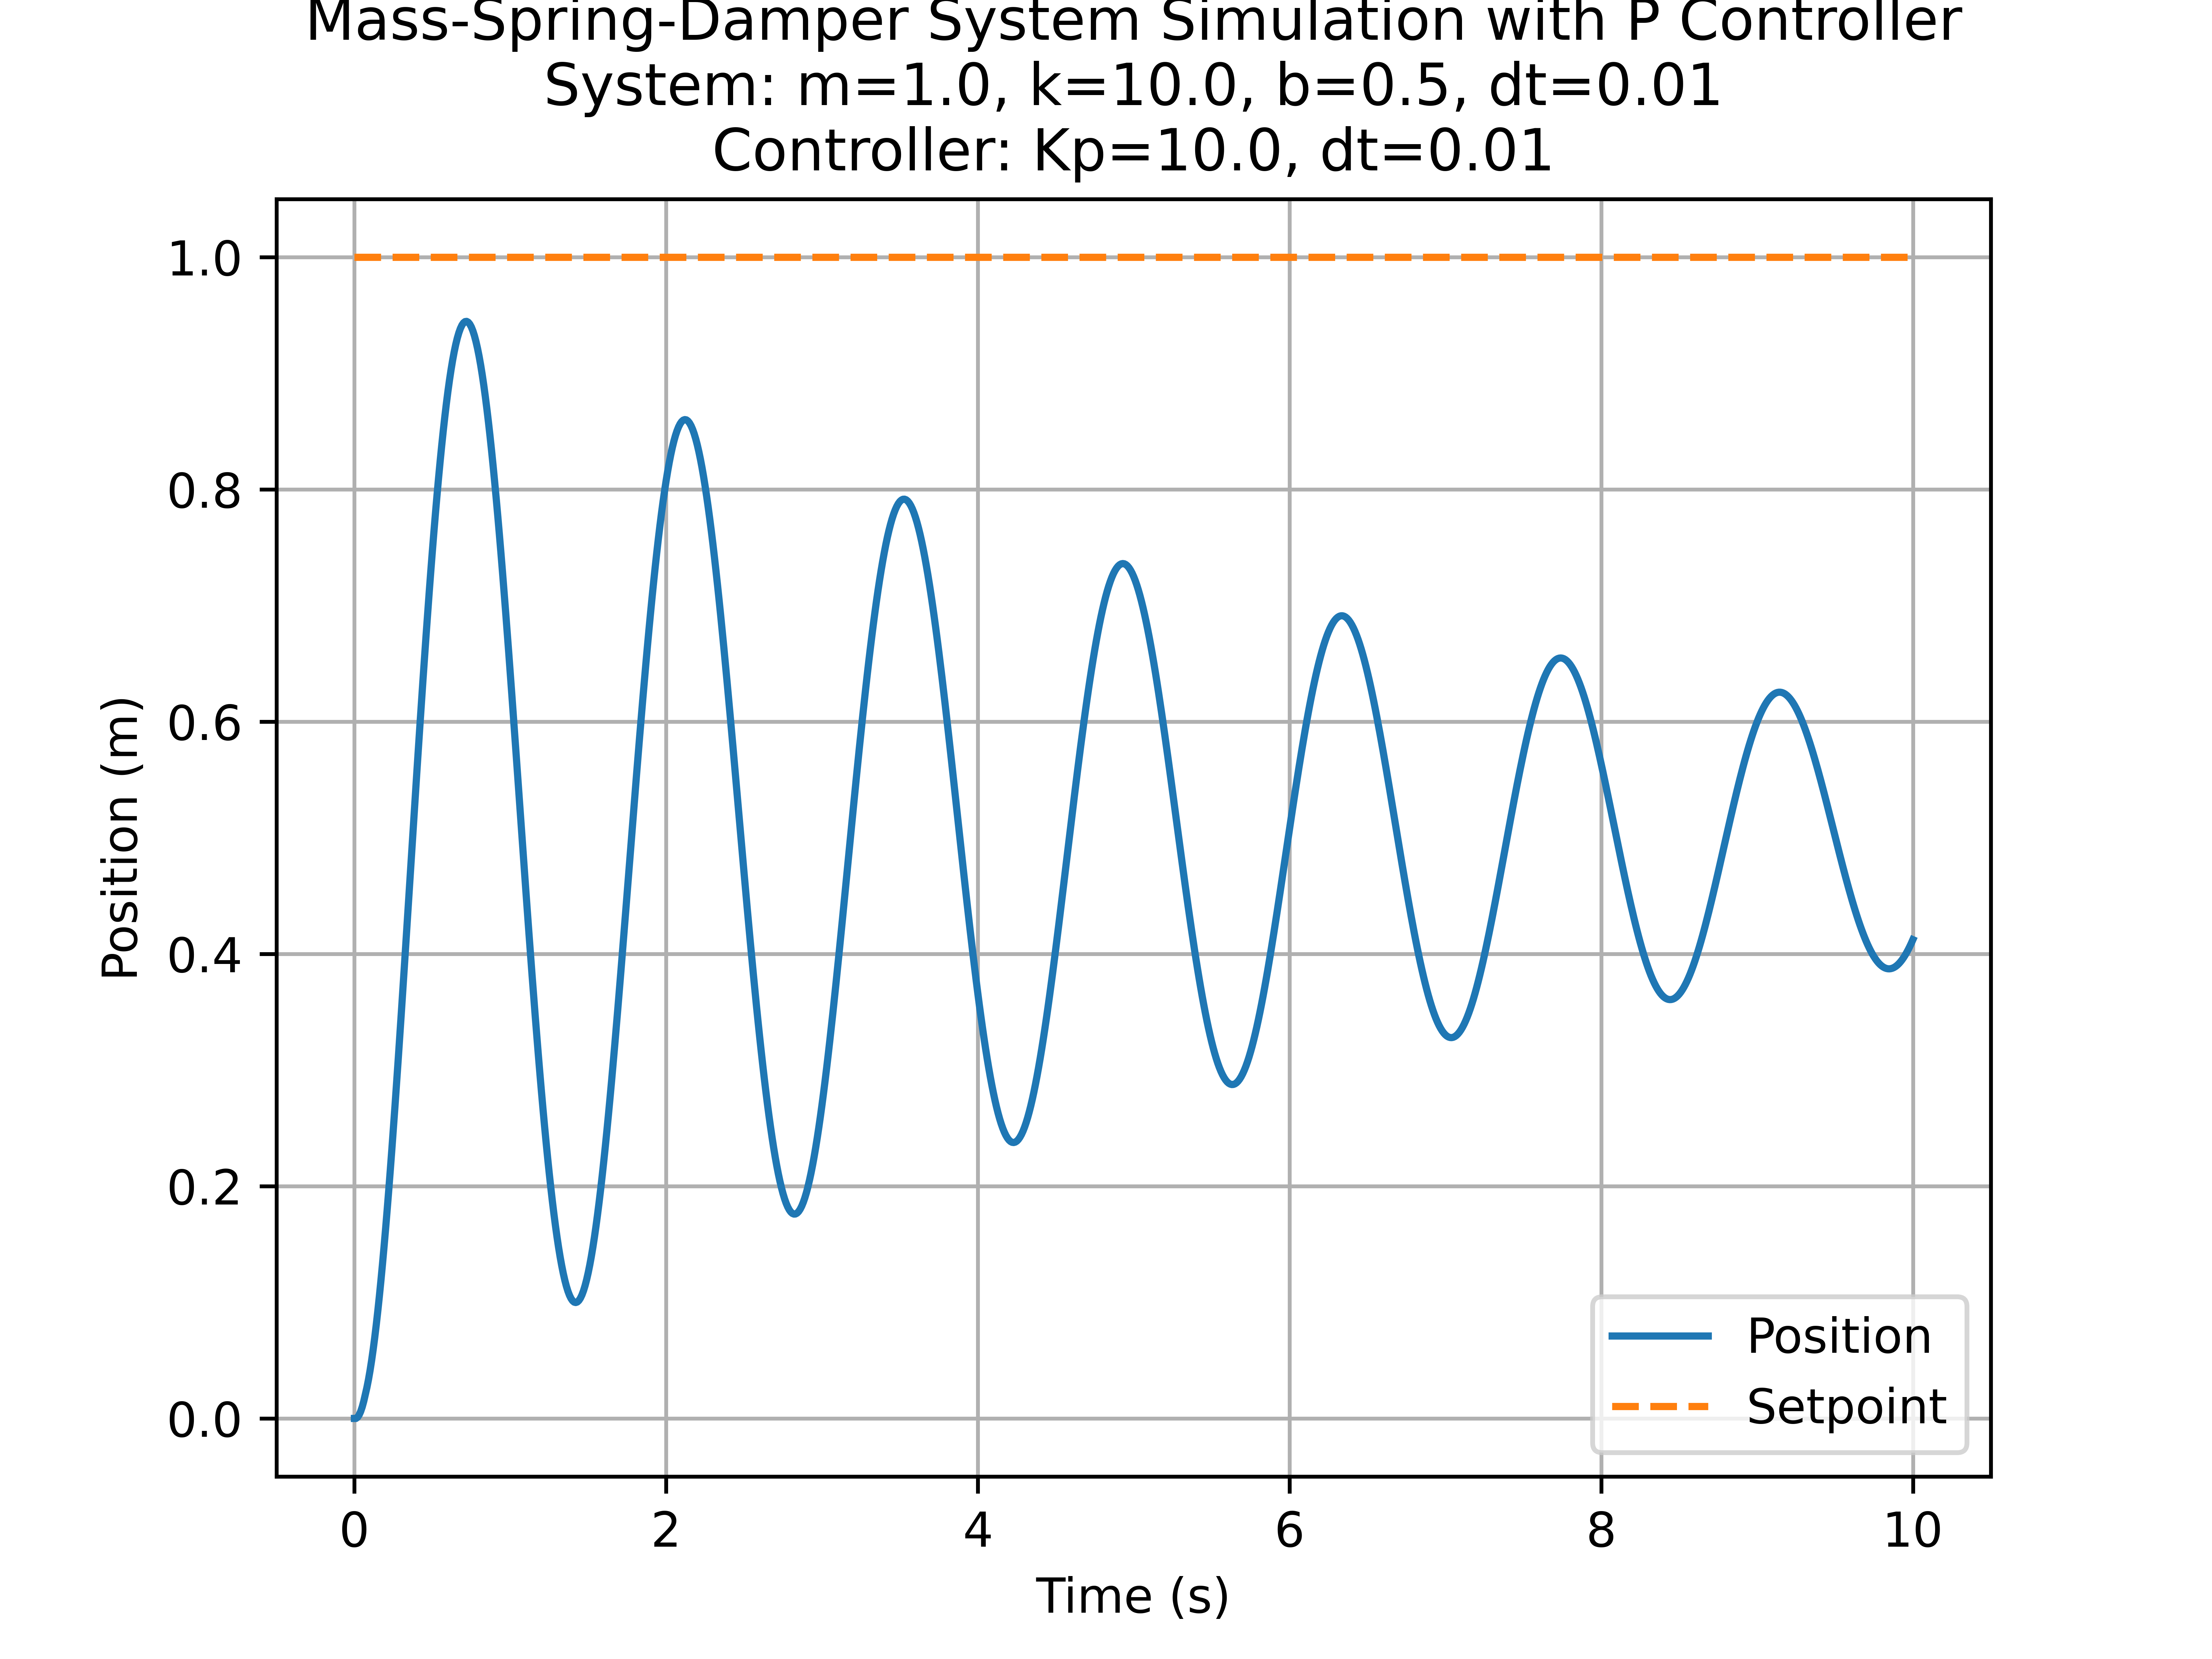

Source data for this figure (header and first rows):
time, position, velocity
0.0, 0.0, 0.0
0.01, 0.0, 0.1
0.02, 0.001, 0.1995
0.03, 0.002995, 0.2983
0.04, 0.005978, 0.3962
0.05, 0.00994, 0.493
0.06, 0.01487, 0.5886
0.07, 0.02076, 0.5842
0.08, 0.0266, 0.6771
0.09, 0.03337, 0.7684
0.1, 0.04105, 0.8579
0.11, 0.04963, 0.9454
0.12, 0.05908, 1.031
0.13, 0.06939, 1.114
0.14, 0.08053, 1.194
0.15, 0.09247, 1.272
0.16, 0.1052, 1.347
0.17, 0.1187, 1.42
0.18, 0.1329, 1.489
0.19, 0.1478, 1.555
0.2, 0.1633, 1.617
0.21, 0.1795, 1.677
0.22, 0.1962, 1.732
0.23, 0.2136, 1.784
0.24, 0.2314, 1.833
0.25, 0.2497, 1.877
0.26, 0.2685, 1.918
0.27, 0.2877, 1.955
0.28, 0.3072, 1.987
0.29, 0.3271, 2.016
0.3, 0.3473, 2.041
0.31, 0.3677, 2.061
0.32, 0.3883, 2.077
0.33, 0.4091, 2.089
0.34, 0.4299, 2.097
0.35, 0.4509, 2.1
0.36, 0.4719, 2.1
0.37, 0.4929, 2.095
0.38, 0.5139, 2.086
0.39, 0.5347, 2.072
0.4, 0.5554, 2.055
0.41, 0.576, 2.034
0.42, 0.5963, 2.008
0.43, 0.6164, 1.979
0.44, 0.6362, 1.946
0.45, 0.6557, 1.909
0.46, 0.6748, 1.868
0.47, 0.6934, 1.824
0.48, 0.7117, 1.776
0.49, 0.7294, 1.725
0.5, 0.7467, 1.67
0.51, 0.7634, 1.613
0.52, 0.7795, 1.552
0.53, 0.795, 1.488
0.54, 0.8099, 1.422
0.55, 0.8241, 1.353
0.56, 0.8377, 1.281
0.57, 0.8505, 1.207
0.58, 0.8626, 1.131
0.59, 0.8739, 1.053
... 941 more rows
